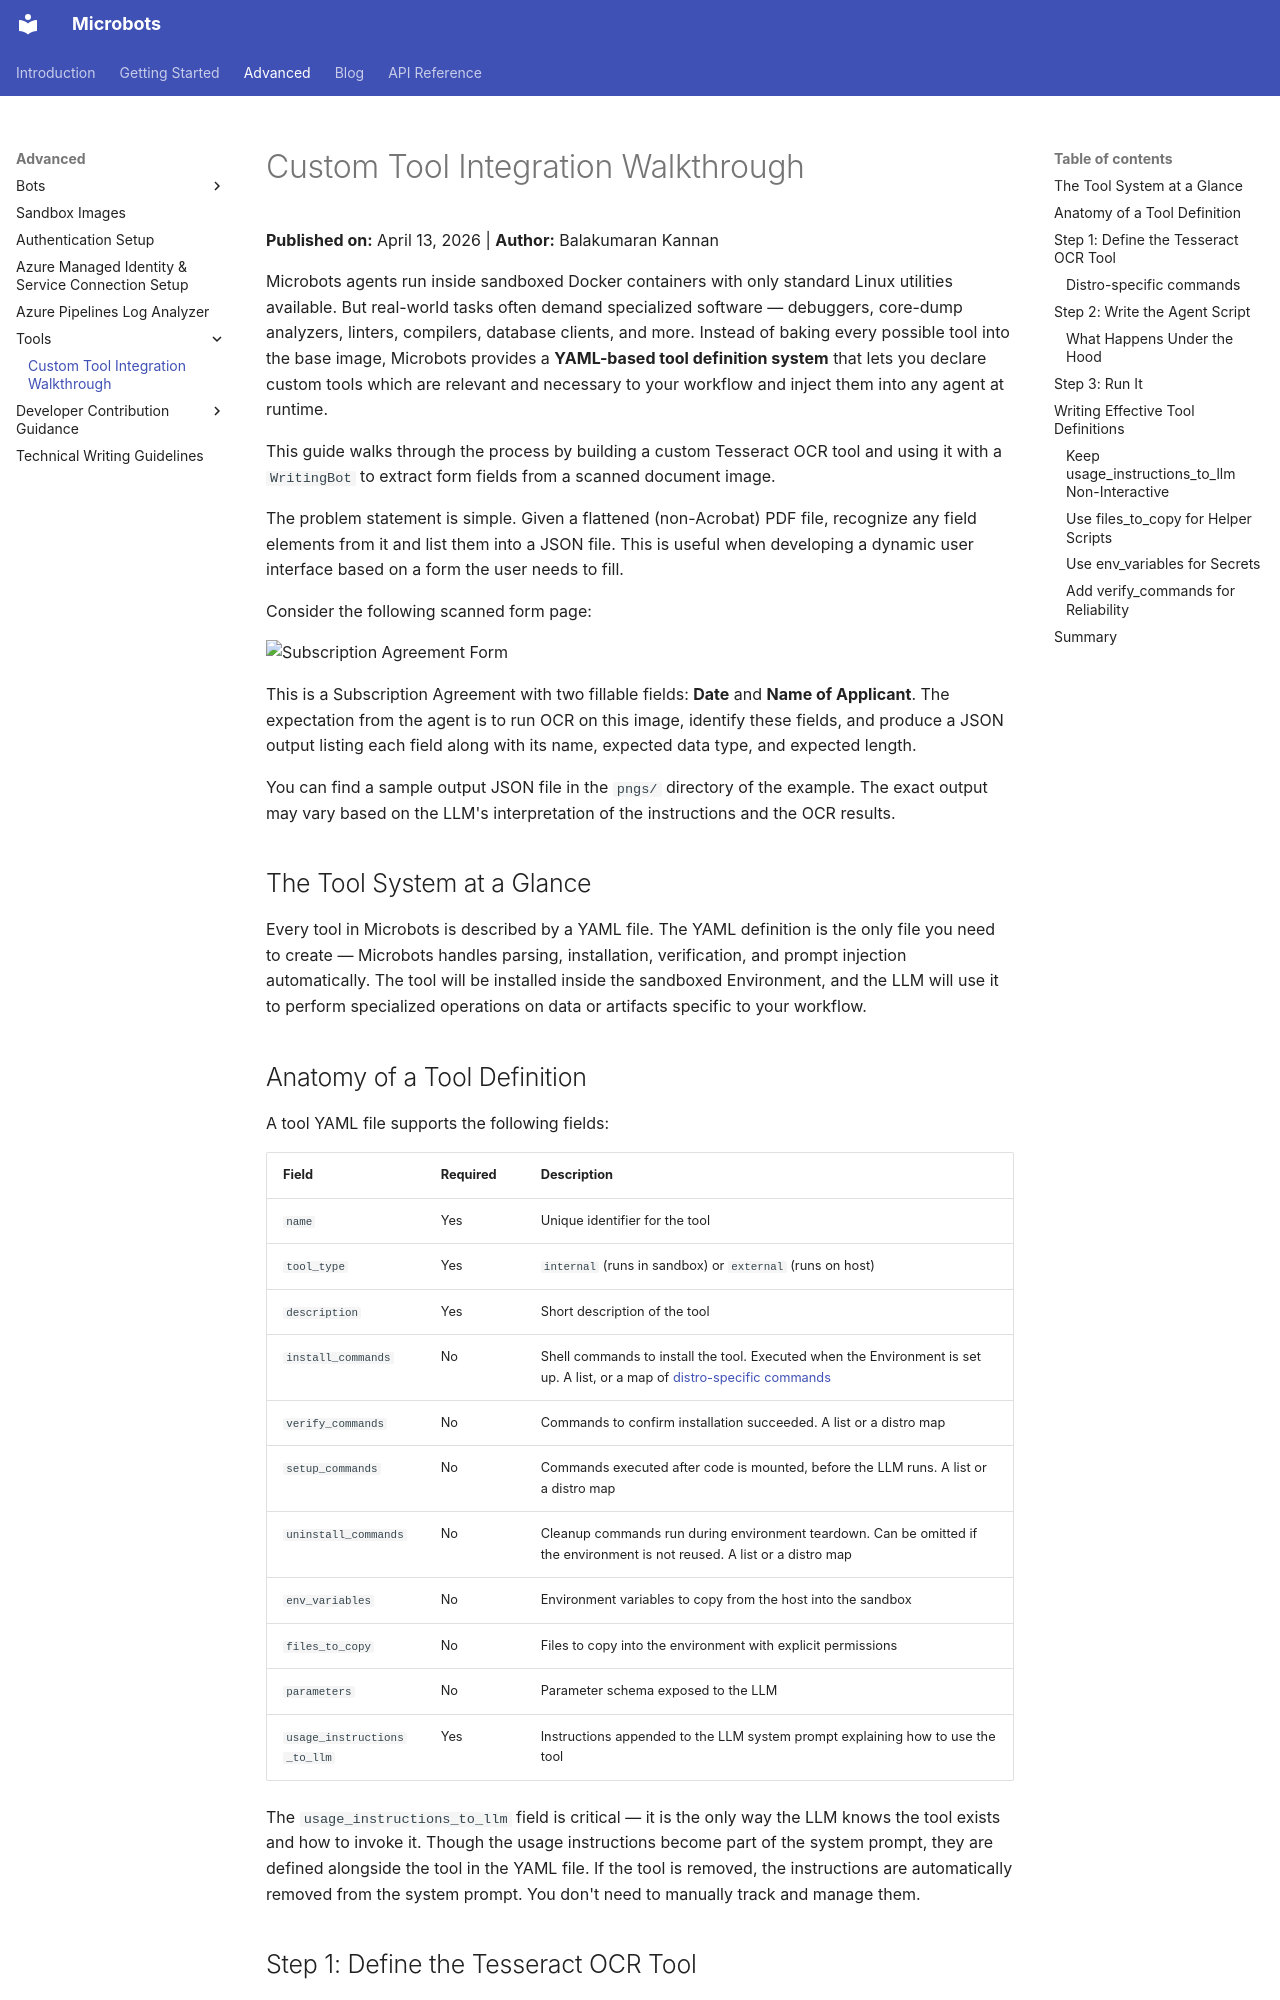

repository: microsoft/microbots · page: advanced/tools/tesseract_ocr_tool_use/index.html · generator: mkdocs

# Custom Tool Integration Walkthrough

**Published on:** April 13, 2026 | **Author:** Balakumaran Kannan

Microbots agents run inside sandboxed Docker containers with only standard Linux utilities available. But real-world tasks often demand specialized software — debuggers, core-dump analyzers, linters, compilers, database clients, and more. Instead of baking every possible tool into the base image, Microbots provides a **YAML-based tool definition system** that lets you declare custom tools which are relevant and necessary to your workflow and inject them into any agent at runtime.

This guide walks through the process by building a custom Tesseract OCR tool and using it with a `WritingBot` to extract form fields from a scanned document image.

The problem statement is simple. Given a flattened (non-Acrobat) PDF file, recognize any field elements from it and list them into a JSON file. This is useful when developing a dynamic user interface based on a form the user needs to fill.

Consider the following scanned form page:

![Subscription Agreement Form](../../examples/tesseract_ocr_tool_use/pngs/pdf_page-01.png)

This is a Subscription Agreement with two fillable fields: **Date** and **Name of Applicant**. The expectation from the agent is to run OCR on this image, identify these fields, and produce a JSON output listing each field along with its name, expected data type, and expected length.

You can find a sample output JSON file in the `pngs/` directory of the example. The exact output may vary based on the LLM's interpretation of the instructions and the OCR results.

## The Tool System at a Glance

Every tool in Microbots is described by a YAML file. The YAML definition is the only file you need to create — Microbots handles parsing, installation, verification, and prompt injection automatically. The tool will be installed inside the sandboxed Environment, and the LLM will use it to perform specialized operations on data or artifacts specific to your workflow.
